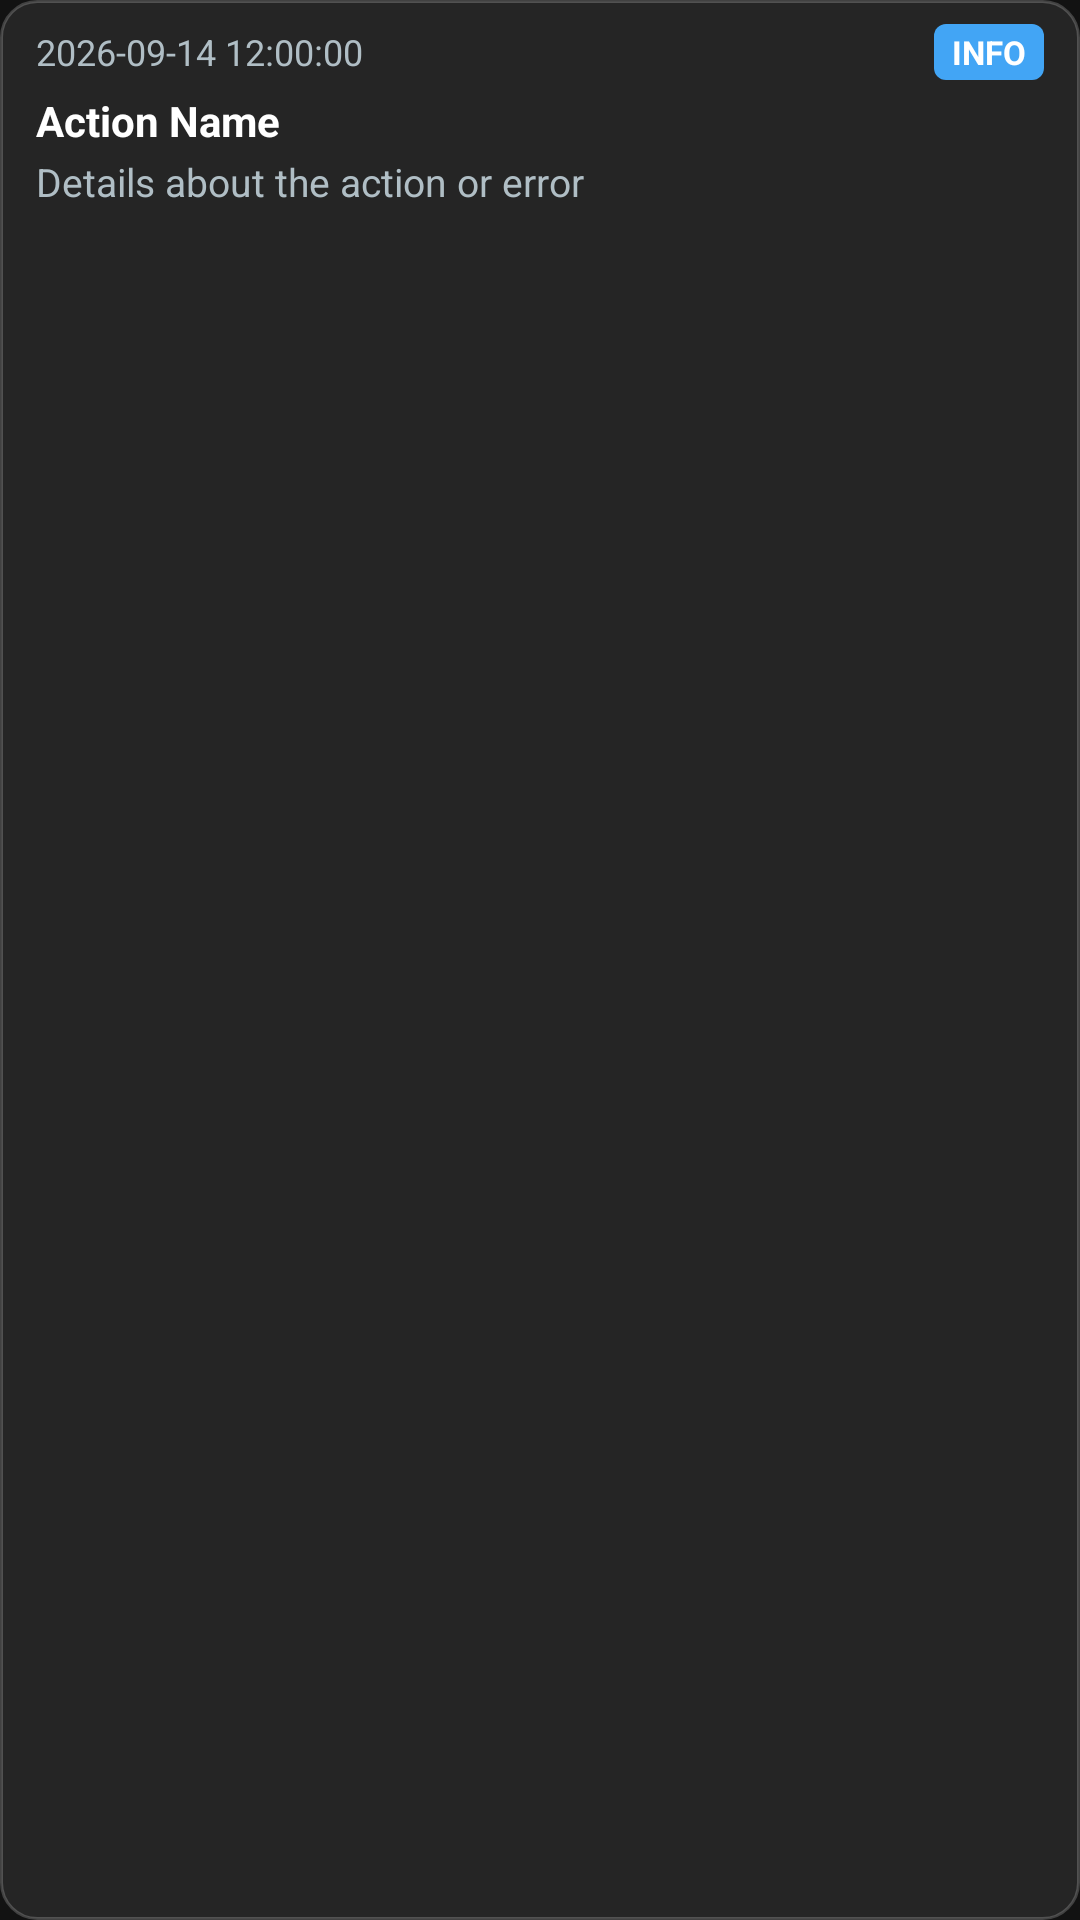

This screen was rendered from an Android layout file. Write that file and the resources it references.
<!-- AndroidManifest.xml: application theme Theme.HomeHotspot -->
<!-- res/layout/log_item.xml -->
<?xml version="1.0" encoding="utf-8"?>
<LinearLayout xmlns:android="http://schemas.android.com/apk/res/android"
    android:layout_width="match_parent"
    android:layout_height="wrap_content"
    android:orientation="vertical"
    android:paddingStart="12dp"
    android:paddingTop="8dp"
    android:paddingEnd="12dp"
    android:paddingBottom="8dp"
    android:layout_marginBottom="6dp"
    android:background="@drawable/bg_card">

    <LinearLayout
        android:layout_width="match_parent"
        android:layout_height="wrap_content"
        android:gravity="center_vertical"
        android:orientation="horizontal">

        <TextView
            android:id="@+id/tvLogTimestamp"
            android:layout_width="0dp"
            android:layout_height="wrap_content"
            android:layout_weight="1"
            android:textColor="@color/text_secondary"
            android:textSize="12sp"
            android:text="2026-09-14 12:00:00" />

        <TextView
            android:id="@+id/tvLogStatus"
            android:layout_width="wrap_content"
            android:layout_height="wrap_content"
            android:background="@drawable/bg_log_status"
            android:paddingStart="6dp"
            android:paddingTop="2dp"
            android:paddingEnd="6dp"
            android:paddingBottom="2dp"
            android:text="INFO"
            android:textColor="#FFFFFF"
            android:textSize="11sp"
            android:textStyle="bold" />
    </LinearLayout>

    <TextView
        android:id="@+id/tvLogAction"
        android:layout_width="match_parent"
        android:layout_height="wrap_content"
        android:layout_marginTop="4dp"
        android:textColor="@color/text_primary"
        android:textSize="14sp"
        android:textStyle="bold"
        android:text="Action Name" />

    <TextView
        android:id="@+id/tvLogDetails"
        android:layout_width="match_parent"
        android:layout_height="wrap_content"
        android:layout_marginTop="2dp"
        android:textColor="@color/text_secondary"
        android:textSize="13sp"
        android:text="Details about the action or error" />

</LinearLayout>
<!-- resources referenced by this layout -->
<resources>
  <color name="text_primary">#FFFFFF</color>
  <color name="text_secondary">#B0BEC5</color>
  <!-- drawable bg_card (drawable) -->
  <?xml version="1.0" encoding="utf-8"?>
  <shape xmlns:android="http://schemas.android.com/apk/res/android"
      android:shape="rectangle">
      <corners android:radius="12dp" />
      <solid android:color="@color/card_surface" />
      <stroke
          android:width="1dp"
          android:color="#33FFFFFF" />
  </shape>
  <!-- drawable bg_log_status (drawable) -->
  <?xml version="1.0" encoding="utf-8"?>
  <shape xmlns:android="http://schemas.android.com/apk/res/android"
      android:shape="rectangle">
      <corners android:radius="4dp" />
      <solid android:color="@color/log_info" />
      <padding
          android:bottom="2dp"
          android:left="6dp"
          android:right="6dp"
          android:top="2dp" />
  </shape>
  <style name="Theme.HomeHotspot" parent="Theme.MaterialComponents.DayNight.DarkActionBar">
          
          <item name="colorPrimary">@color/primary</item>
          <item name="colorPrimaryVariant">@color/primary_dark</item>
          <item name="colorOnPrimary">@color/text_primary</item>
          
          <item name="colorSecondary">@color/accent</item>
          <item name="colorSecondaryVariant">@color/accent</item>
          <item name="colorOnSecondary">@color/text_primary</item>
          
          <item name="android:statusBarColor">@color/surface</item>
          
          <item name="android:windowBackground">@color/background</item>
      </style>
  <color name="card_surface">#252525</color>
  <color name="log_info">#42A5F5</color>
  <color name="primary">#1E88E5</color>
  <color name="primary_dark">#1565C0</color>
  <color name="accent">#00ACC1</color>
  <color name="surface">#1E1E1E</color>
  <color name="background">#121212</color>
</resources>
